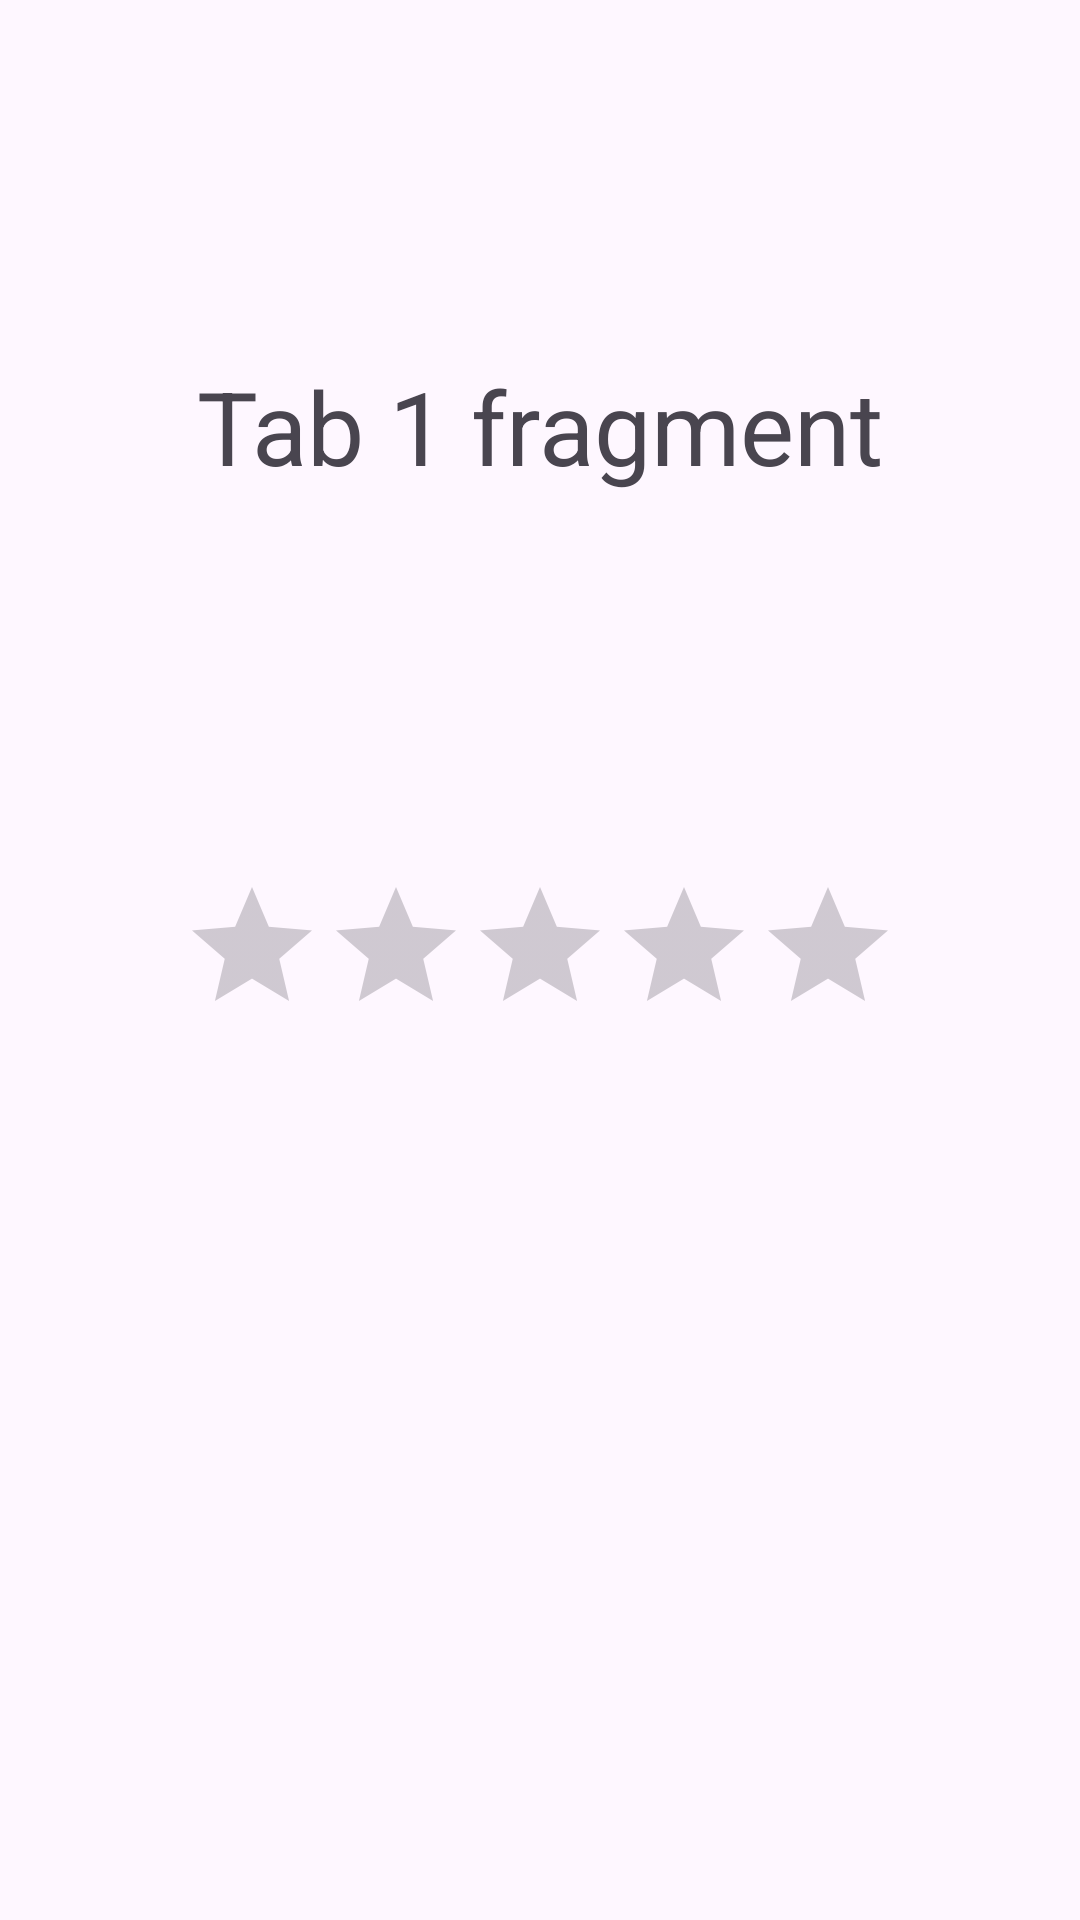

The Android layout XML behind this screen, and the referenced resources:
<!-- AndroidManifest.xml: application theme Theme.Exercise4 -->
<!-- res/layout/fragment_tab1.xml -->
<?xml version="1.0" encoding="utf-8"?>
<androidx.constraintlayout.widget.ConstraintLayout xmlns:android="http://schemas.android.com/apk/res/android"
    xmlns:app="http://schemas.android.com/apk/res-auto"
    xmlns:tools="http://schemas.android.com/tools"
    android:layout_width="match_parent"
    android:layout_height="match_parent"
    tools:context=".Tab1Fragment">

    <TextView
        android:id="@+id/textView2"
        android:layout_width="261dp"
        android:layout_height="53dp"
        android:text="@string/tab1Text"
        android:textAlignment="center"
        android:textSize="34sp"
        app:layout_constraintBottom_toTopOf="@+id/ratingBar"
        app:layout_constraintEnd_toEndOf="parent"
        app:layout_constraintStart_toStartOf="parent"
        app:layout_constraintTop_toTopOf="parent" />

    <RatingBar
        android:id="@+id/ratingBar"
        android:layout_width="wrap_content"
        android:layout_height="wrap_content"
        app:layout_constraintBottom_toBottomOf="parent"
        app:layout_constraintEnd_toEndOf="parent"
        app:layout_constraintStart_toStartOf="parent"
        app:layout_constraintTop_toTopOf="parent" />
</androidx.constraintlayout.widget.ConstraintLayout>
<!-- resources referenced by this layout -->
<resources>
  <string name="tab1Text">Tab 1 fragment</string>
  <style name="Theme.Exercise4" parent="Theme.MaterialComponents.DayNight.DarkActionBar">
          
          <item name="colorPrimary">@color/purple_500</item>
          <item name="colorPrimaryVariant">@color/purple_700</item>
          <item name="colorOnPrimary">@color/white</item>
          
          <item name="colorSecondary">@color/teal_200</item>
          <item name="colorSecondaryVariant">@color/teal_700</item>
          <item name="colorOnSecondary">@color/black</item>
          
          <item name="android:statusBarColor">?attr/colorPrimaryVariant</item>
          
      </style>
  <color name="purple_500">#FF6200EE</color>
  <color name="purple_700">#FF3700B3</color>
  <color name="white">#FFFFFFFF</color>
  <color name="teal_200">#FF03DAC5</color>
  <color name="teal_700">#FF018786</color>
  <color name="black">#FF000000</color>
</resources>
